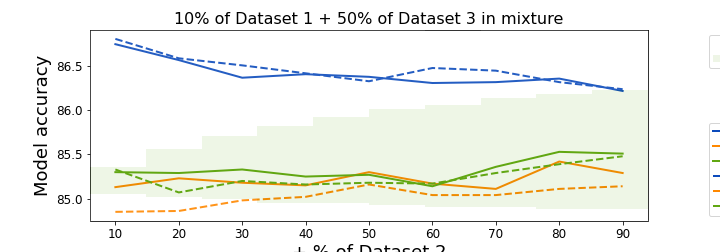

The table this chart was drawn from, first rows:
, + % of Dataset 2, Row-stacking obs accuracy, Row-stacking nonobs accuracy, Row-stacking accuracy in TEST set, Weighted-Row-stacking obs accuracy, Weighted-Row-stacking nonobs accuracy, Weighted-Row-stacking accuracy in TEST s…, Row-stacking obs bias, Row-stacking nonobs bias, Row-stacking bias in TEST set, Weighted-Row-stacking obs bias, Weighted-Row-stacking nonobs bias, Weighted-Row-stacking bias in TEST set, Num obs samples, Num nonobs samples
0, 10.0, 86.75, 85.13, 85.3, 86.81, 84.85, 85.33, 0.09711, 0.1049, 0.09749, 0.09707, 0.1058, 0.09763, 60928, 29072
1, 20.0, 86.57, 85.23, 85.29, 86.59, 84.86, 85.07, 0.09631, 0.1035, 0.09729, 0.09696, 0.1049, 0.09793, 66380, 29620
2, 30.0, 86.37, 85.18, 85.33, 86.51, 84.98, 85.2, 0.09661, 0.1034, 0.09719, 0.09768, 0.1051, 0.09834, 71772, 30228
3, 40.0, 86.41, 85.15, 85.25, 86.42, 85.02, 85.16, 0.09754, 0.1033, 0.09778, 0.09715, 0.1031, 0.0973, 77253, 30747
4, 50.0, 86.38, 85.3, 85.27, 86.33, 85.16, 85.18, 0.09829, 0.1027, 0.09806, 0.0979, 0.1025, 0.09755, 82562, 31438
5, 60.0, 86.31, 85.17, 85.14, 86.48, 85.04, 85.17, 0.09652, 0.1024, 0.09708, 0.09749, 0.1038, 0.09784, 87961, 32039
6, 70.0, 86.32, 85.11, 85.36, 86.45, 85.04, 85.29, 0.09612, 0.1026, 0.09711, 0.09682, 0.1033, 0.09796, 93460, 32540
7, 80.0, 86.36, 85.42, 85.53, 86.32, 85.11, 85.39, 0.09817, 0.1031, 0.098, 0.09725, 0.1024, 0.09741, 98743, 33257
8, 90.0, 86.22, 85.29, 85.51, 86.24, 85.14, 85.48, 0.09737, 0.1041, 0.09688, 0.09769, 0.1048, 0.09719, 104156, 33844
